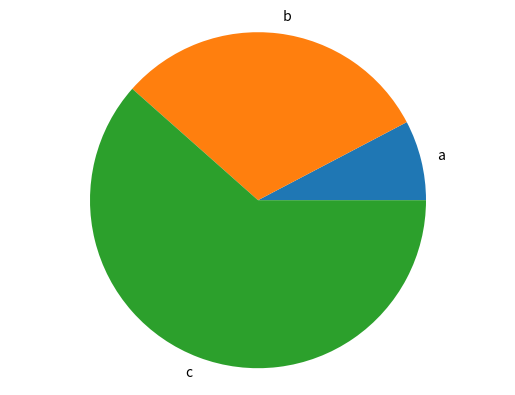

Here is the Python script that generated this plot: (Note: this script raises an exception after producing the figure.)
# es ncesario importar e instalar la biblioteca "matplotlib"
import matplotlib.pyplot as plt

#se genera una función que grafica los datos de una manera dinamica
def generate_bar_chart(name, labels, values):
  fig, ax = plt.subplots()
  ax.bar(labels,values )  
  plt.savefig(f'./imgs/{name}.png')
  plt.close()

'''
##se genera una función que grafica los datos definidos previamente.
def generate_bar_chart():
  labels = ['a', ' b', 'c']
  values = [100, 200, 80]
  
  fig, ax = plt.subplots()
  ax.bar(labels,values )
  plt.show()
'''
def generate_pie_chart(labels, values):
  fig, ax = plt.subplots()
  ax.pie(values, labels = labels)
  ax.axis('equal')
  plt.savefig('pie.png')
  plt.close()
  
if __name__ == '__main__':
  labels = ['a', ' b', 'c']
  values = [100, 400, 800]
  generate_pie_chart(labels, values)
  generate_bar_chart(labels, values)
  
